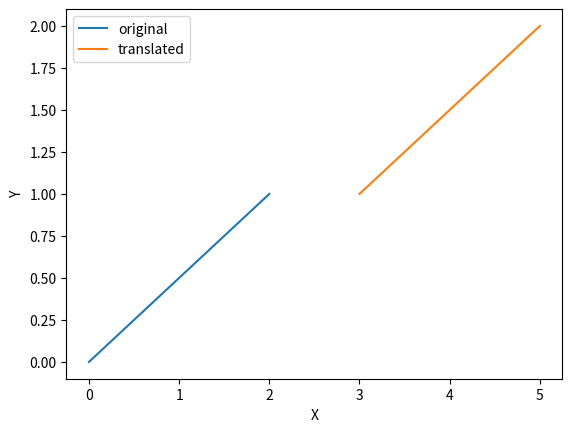

The matplotlib source for this figure:
""" Solution to Exercise 'Translation', Chapter 'Python' """

# author:   Thomas Haslwanter
# date:     June-2022

# Import the required packages
import numpy as np
import matplotlib.pyplot as plt

# Define the original points
p_0 = [0,0]
p_1 = [2,1]

# Combine them to an array
array = np.array([p_0, p_1])
print(array)

# Translate the array
translated = array + [3,1]
print(translated)

# Plot the data
plt.plot(array[:,0], array[:,1], label='original')
plt.plot(translated[:,0], translated[:,1], label='translated')

# Format and show the plot
plt.xlabel('X')
plt.ylabel('Y')
plt.legend()
plt.show()

